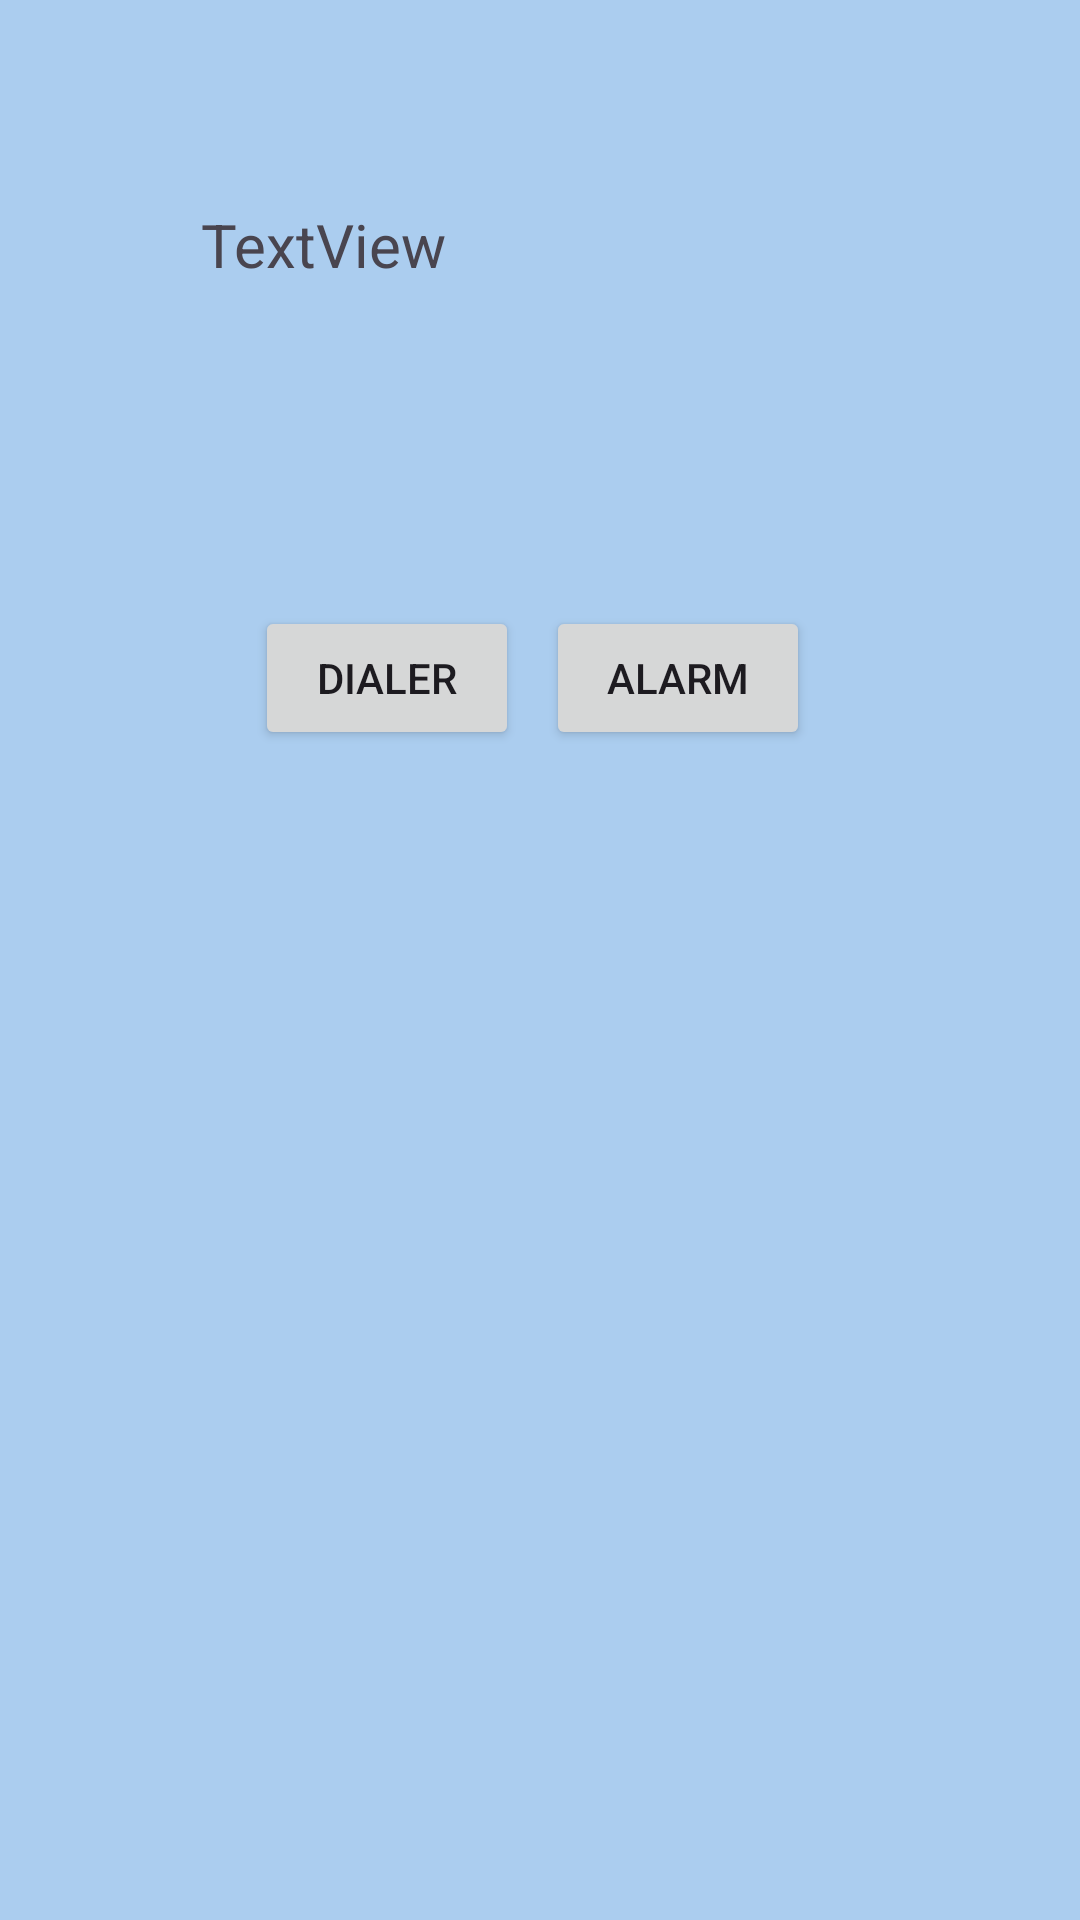

Produce the Android XML layout that renders to this screen, including the resource entries it uses.
<!-- AndroidManifest.xml: application theme Theme.Scb4 -->
<!-- res/layout/activity_home.xml -->
<?xml version="1.0" encoding="utf-8"?>
<androidx.constraintlayout.widget.ConstraintLayout xmlns:android="http://schemas.android.com/apk/res/android"
    xmlns:app="http://schemas.android.com/apk/res-auto"
    xmlns:tools="http://schemas.android.com/tools"
    android:layout_width="match_parent"
    android:layout_height="match_parent"
    android:background="#abcdef"
    tools:context=".HomeActivity">

    <Button
        android:id="@+id/button2"
        android:layout_width="wrap_content"
        android:layout_height="wrap_content"
        android:layout_marginStart="85dp"
        android:layout_marginTop="202dp"
        android:onClick="openDialer"
        android:text="dialer"
        app:layout_constraintStart_toStartOf="parent"
        app:layout_constraintTop_toTopOf="parent" />

    <Button
        android:id="@+id/button3"
        android:layout_width="wrap_content"
        android:layout_height="wrap_content"
        android:layout_marginEnd="90dp"
        android:onClick="setAlarm"
        android:text="alarm"
        app:layout_constraintBaseline_toBaselineOf="@+id/button2"
        app:layout_constraintEnd_toEndOf="parent" />

    <TextView
        android:id="@+id/tvHome"
        android:textSize="20sp"
        android:layout_width="wrap_content"
        android:layout_height="wrap_content"
        android:layout_marginStart="67dp"
        android:layout_marginTop="68dp"
        android:text="TextView"
        app:layout_constraintStart_toStartOf="parent"
        app:layout_constraintTop_toTopOf="parent" />
</androidx.constraintlayout.widget.ConstraintLayout>
<!-- resources referenced by this layout -->
<resources>
  <style name="Theme.Scb4" parent="Base.Theme.Scb4" />
  <style name="Base.Theme.Scb4" parent="Theme.Material3.DayNight.NoActionBar">
          
          
      </style>
</resources>
